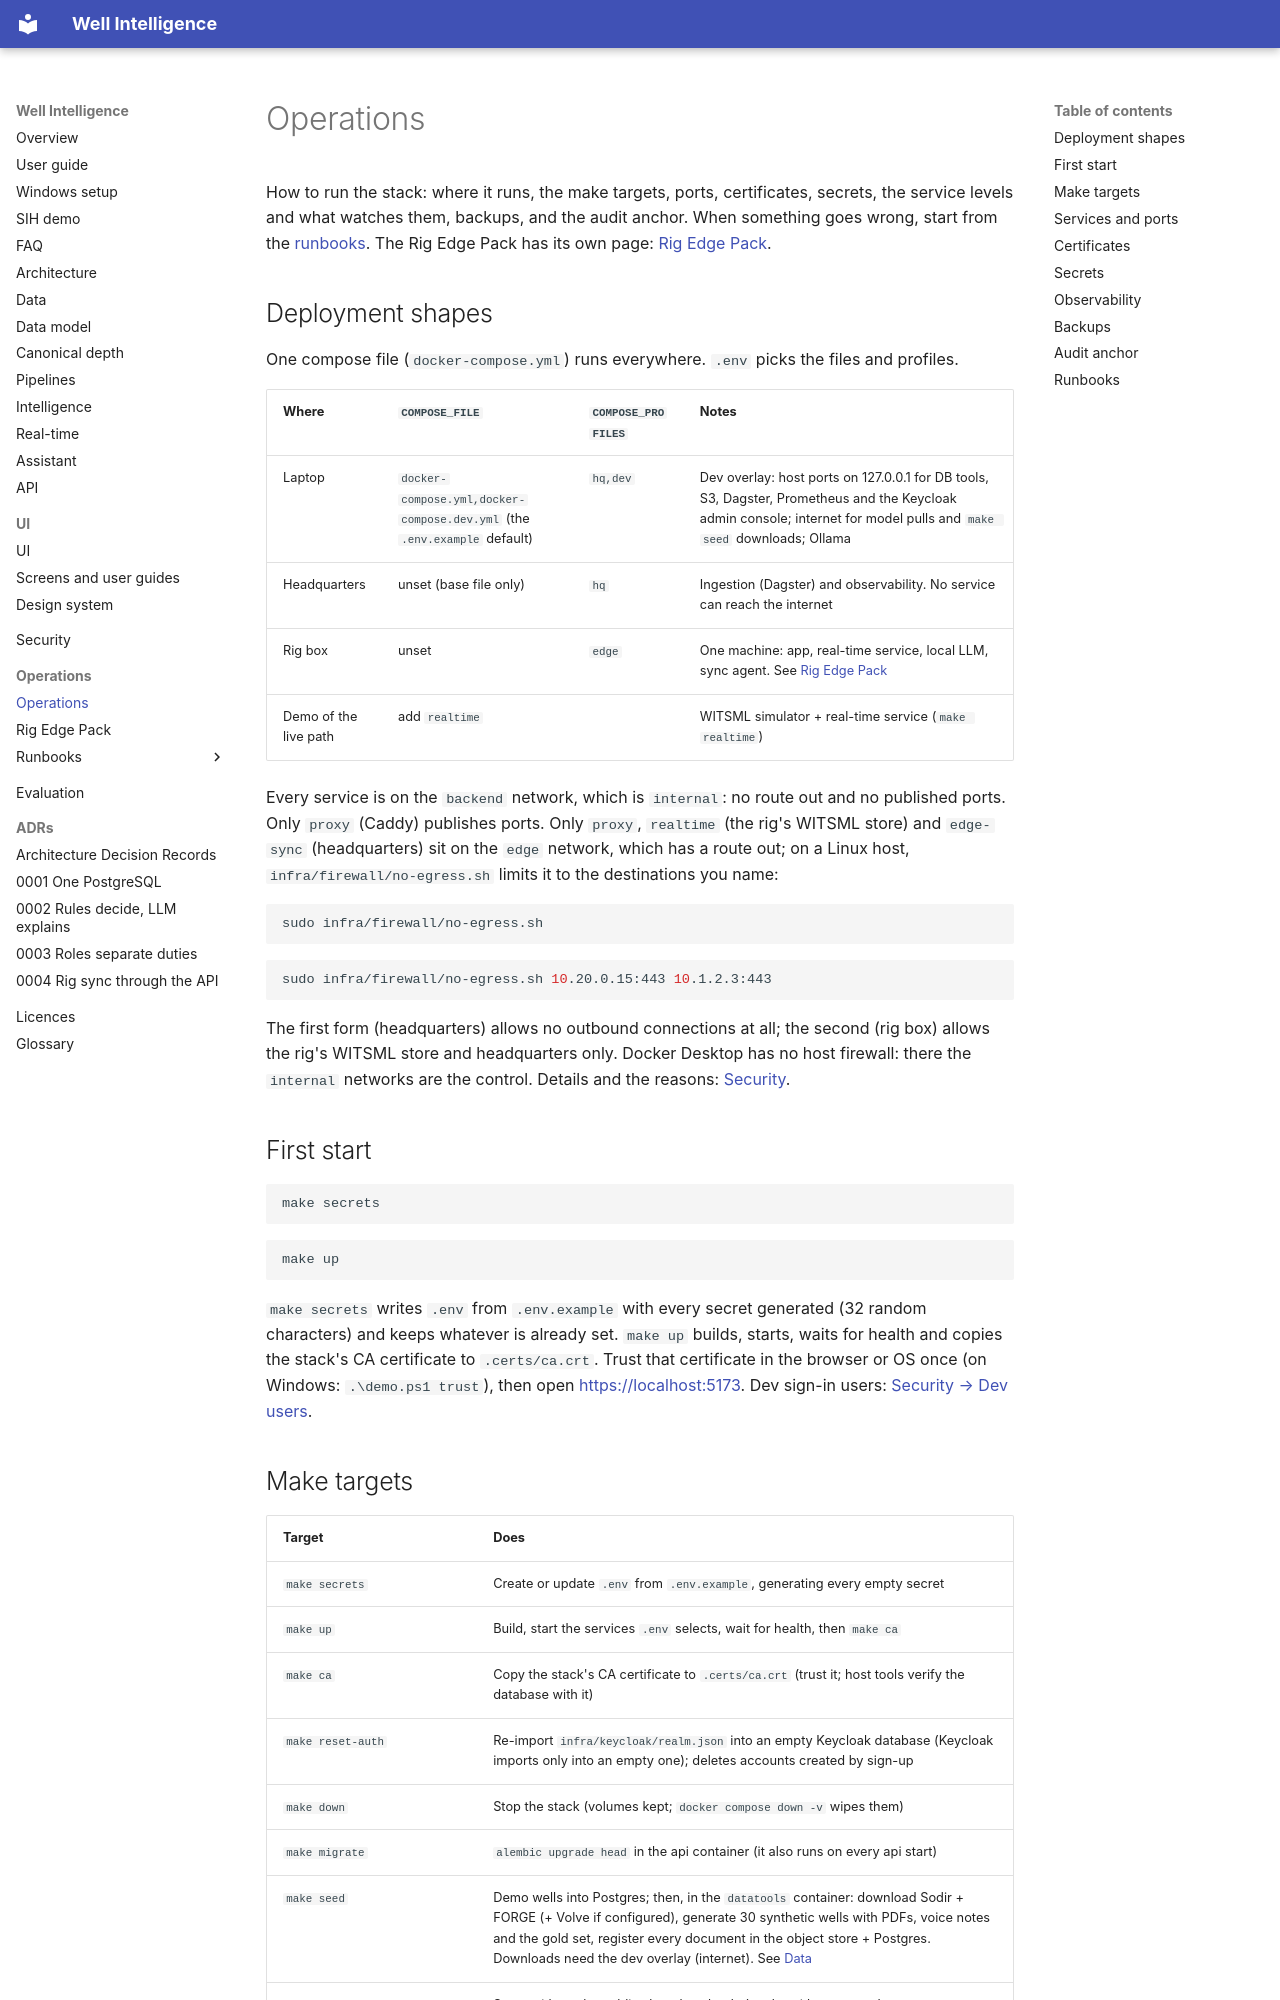

repository: mak3012/SIH_2026 · page: operations/index.html · generator: mkdocs

# Operations

How to run the stack: where it runs, the make targets, ports, certificates, secrets, the
service levels and what watches them, backups, and the audit anchor. When something goes wrong,
start from the [runbooks](#runbooks). The Rig Edge Pack has its own page: [Rig Edge Pack](edge.md).

## Deployment shapes

One compose file (`docker-compose.yml`) runs everywhere. `.env` picks the files and profiles.

| Where | `COMPOSE_FILE` | `COMPOSE_PROFILES` | Notes |
|---|---|---|---|
| Laptop | `docker-compose.yml,docker-compose.dev.yml` (the `.env.example` default) | `hq,dev` | Dev overlay: host ports on 127.0.0.1 for DB tools, S3, Dagster, Prometheus and the Keycloak admin console; internet for model pulls and `make seed` downloads; Ollama |
| Headquarters | unset (base file only) | `hq` | Ingestion (Dagster) and observability. No service can reach the internet |
| Rig box | unset | `edge` | One machine: app, real-time service, local LLM, sync agent. See [Rig Edge Pack](edge.md) |
| Demo of the live path | add `realtime` | | WITSML simulator + real-time service (`make realtime`) |

Every service is on the `backend` network, which is `internal`: no route out and no published
ports. Only `proxy` (Caddy) publishes ports. Only `proxy`, `realtime` (the rig's WITSML store)
and `edge-sync` (headquarters) sit on the `edge` network, which has a route out; on a Linux host,
`infra/firewall/no-egress.sh` limits it to the destinations you name:

```bash
sudo infra/firewall/no-egress.sh
```

```bash
sudo infra/firewall/no-egress.sh 10.20.0.15:443 10.1.2.3:443
```

The first form (headquarters) allows no outbound connections at all; the second (rig box) allows
the rig's WITSML store and headquarters only. Docker Desktop has no host firewall: there the
`internal` networks are the control. Details and the reasons: [Security](../security.md#network).

## First start

```bash
make secrets
```

```bash
make up
```

`make secrets` writes `.env` from `.env.example` with every secret generated (32 random
characters) and keeps whatever is already set. `make up` builds, starts, waits for health and
copies the stack's CA certificate to `.certs/ca.crt`. Trust that certificate in the browser or
OS once (on Windows: `.\demo.ps1 trust`), then open <https://localhost:5173>. Dev sign-in users:
[Security → Dev users](../security.md#dev-users).
